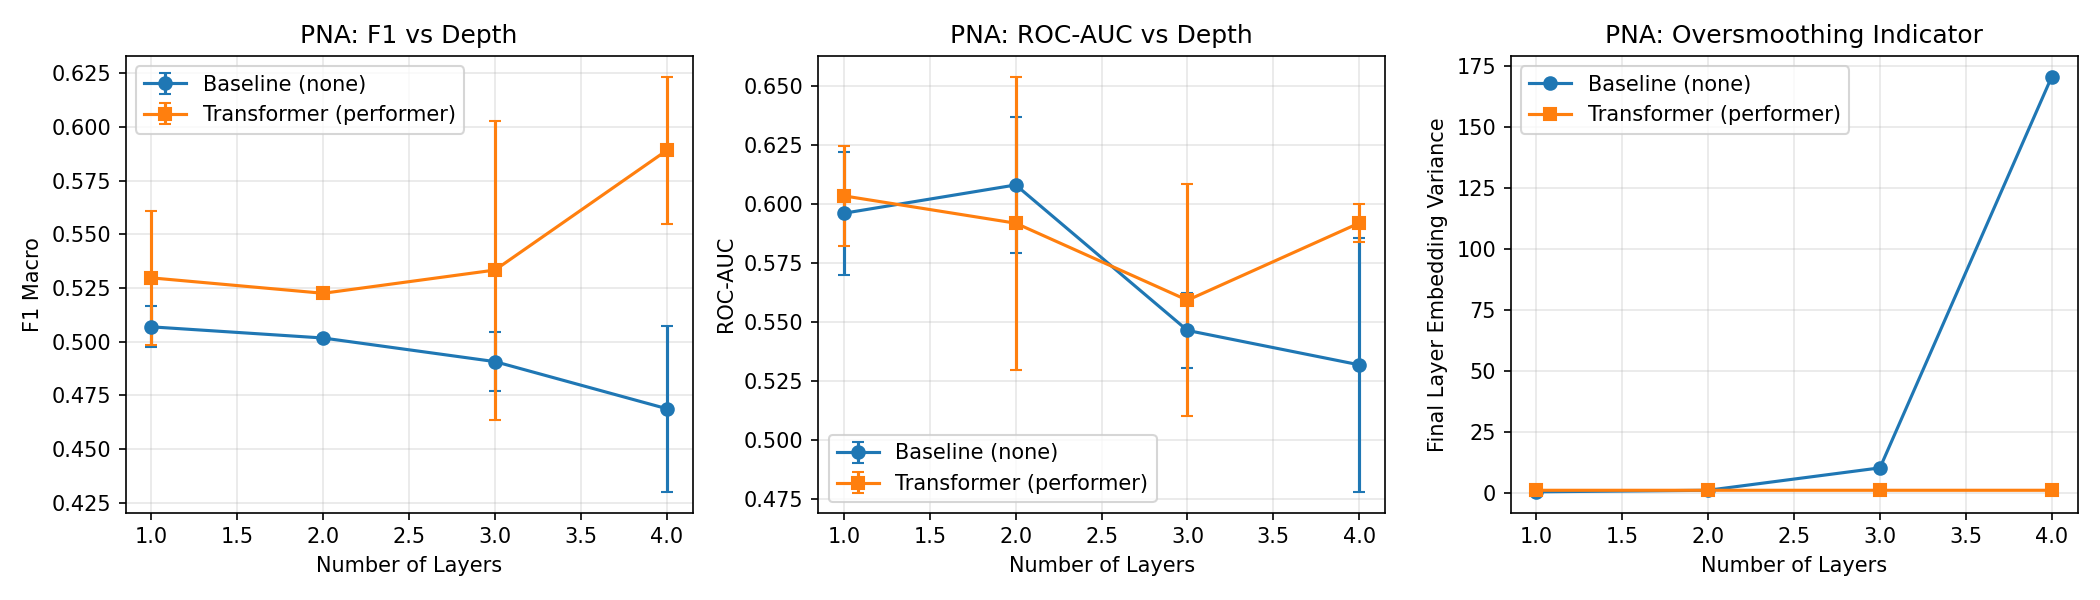

Values plotted in this chart, from the file beside it:
local_gnn, global_attn, depth, f1_mean, f1_std, auc_mean, auc_std, final_layer_variance, num_seeds, layer_0_variance, layer_1_variance
pna, none, 1, 0.5069, 0.009532, 0.5962, 0.02608, 0.39, 2, 0.3459, 0.4696
pna, none, 2, 0.5017, 0.001045, 0.6082, 0.0288, 1.034, 2, 0.348, 0.4877
pna, none, 3, 0.4907, 0.01365, 0.5466, 0.0158, 10.23, 2, 0.3451, 0.1939
pna, none, 4, 0.4688, 0.0387, 0.532, 0.05379, 170.8, 2, 0.3437, 0.7333
pna, performer, 1, 0.5297, 0.03131, 0.6036, 0.02117, 1.022, 2, 0.3492, 1.021
pna, performer, 2, 0.5225, 0.002149, 0.592, 0.06202, 1.025, 2, 0.3461, 1.021
pna, performer, 3, 0.5333, 0.0696, 0.5594, 0.04916, 1.029, 2, 0.3496, 1.023
pna, performer, 4, 0.589, 0.03429, 0.592, 0.008034, 1.028, 2, 0.3535, 1.021
